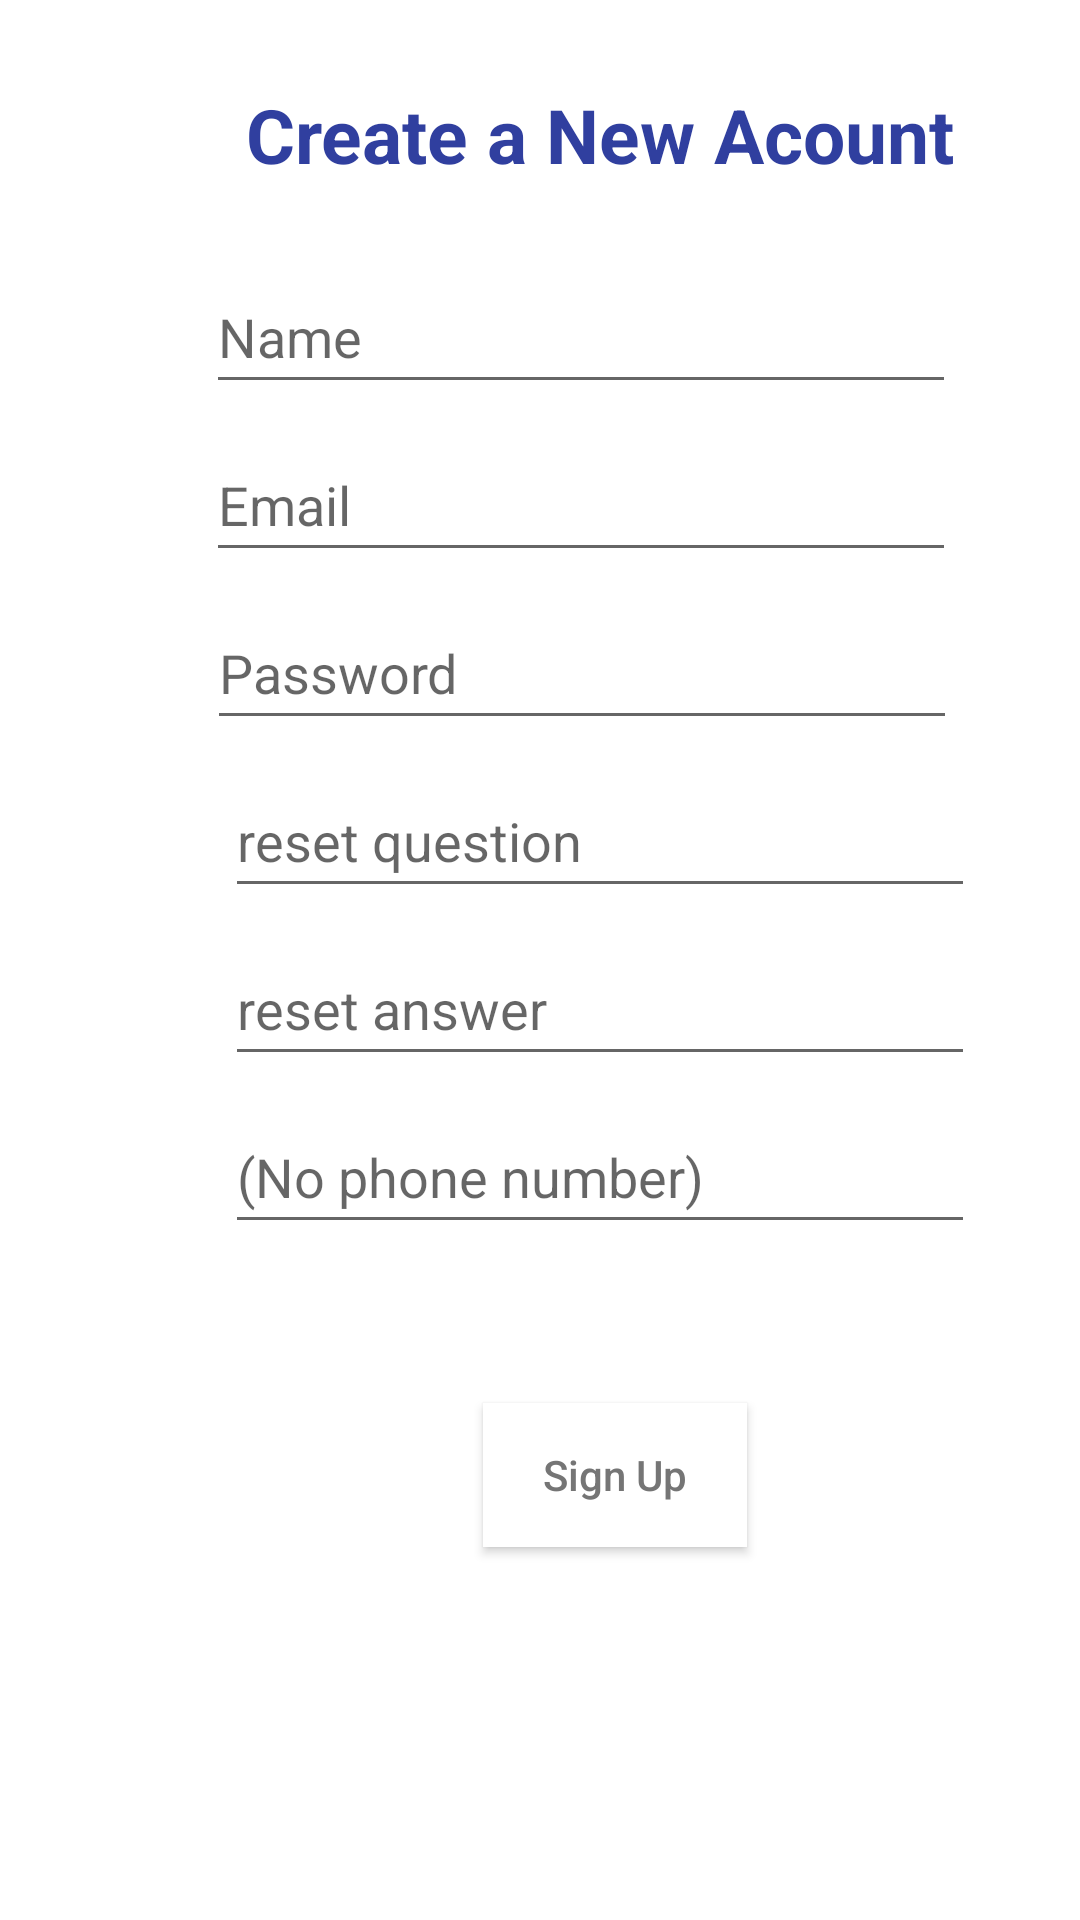

Android layout source for this screen:
<!-- AndroidManifest.xml: application theme Theme.CSdict -->
<!-- res/layout/signup_form.xml -->
<?xml version="1.0" encoding="utf-8"?>
<androidx.constraintlayout.widget.ConstraintLayout xmlns:android="http://schemas.android.com/apk/res/android"
    xmlns:app="http://schemas.android.com/apk/res-auto"
    xmlns:tools="http://schemas.android.com/tools"
    android:layout_width="match_parent"
    android:layout_height="match_parent">

    <EditText
        android:id="@+id/editName"
        android:layout_width="250dp"
        android:layout_height="wrap_content"
        android:layout_marginStart="101dp"
        android:layout_marginTop="150dp"
        android:layout_marginEnd="61dp"
        android:layout_marginBottom="8dp"
        android:ems="10"
        android:hint="Name"
        android:inputType="textPersonName"
        android:minHeight="48dp"
        app:layout_constraintBottom_toTopOf="@+id/editEmail"
        app:layout_constraintEnd_toEndOf="parent"
        app:layout_constraintHorizontal_bias="0.627"
        app:layout_constraintStart_toStartOf="parent"
        app:layout_constraintTop_toTopOf="parent"
        app:layout_constraintVertical_bias="0.13" />

    <EditText
        android:id="@+id/editEmail"
        android:layout_width="250dp"
        android:layout_height="wrap_content"
        android:layout_marginStart="101dp"
        android:layout_marginEnd="61dp"

        android:layout_marginBottom="8dp"
        android:ems="10"
        android:hint="Email"
        android:inputType="textEmailAddress"
        android:minHeight="48dp"
        app:layout_constraintBottom_toTopOf="@+id/editPass"
        app:layout_constraintEnd_toEndOf="parent"
        app:layout_constraintHorizontal_bias="0.627"
        app:layout_constraintStart_toStartOf="parent"
        app:layout_constraintTop_toBottomOf="@+id/editName" />

    <EditText
        android:id="@+id/editPass"
        android:layout_width="250dp"
        android:layout_height="wrap_content"
        android:layout_marginStart="101dp"
        android:layout_marginEnd="61dp"
        android:layout_marginBottom="8dp"
        android:ems="10"
        android:hint="Password"
        android:inputType="text"
        android:minHeight="48dp"
        app:layout_constraintBottom_toTopOf="@+id/resert_question"
        app:layout_constraintEnd_toEndOf="parent"
        app:layout_constraintHorizontal_bias="0.621"
        app:layout_constraintStart_toStartOf="parent"
        app:layout_constraintTop_toBottomOf="@+id/editEmail" />

    <Button
        android:id="@+id/buttonAcount"
        android:layout_width="wrap_content"
        android:layout_height="wrap_content"
        android:layout_marginStart="161dp"
        android:layout_marginTop="20dp"
        android:layout_marginEnd="161dp"
        android:layout_marginBottom="188dp"
        android:background="@color/white"
        android:text="Sign Up"
        android:textAllCaps="false"
        android:textColor="#757575"
        app:layout_constraintBottom_toBottomOf="parent"
        app:layout_constraintEnd_toEndOf="parent"
        app:layout_constraintHorizontal_bias="0.0"
        app:layout_constraintStart_toStartOf="parent"
        app:layout_constraintTop_toBottomOf="@+id/editTextPhone" />

    <TextView
        android:id="@+id/textView"
        android:layout_width="wrap_content"
        android:layout_height="wrap_content"
        android:layout_marginStart="101dp"
        android:layout_marginTop="16dp"
        android:layout_marginEnd="61dp"
        android:layout_marginBottom="13dp"
        android:text="Create a New Acount"
        android:textColor="#303F9F"
        android:textSize="25sp"
        android:textStyle="bold"
        app:layout_constraintBottom_toTopOf="@+id/editName"
        app:layout_constraintEnd_toEndOf="parent"
        app:layout_constraintStart_toStartOf="parent"
        app:layout_constraintTop_toTopOf="parent" />

    <EditText
        android:id="@+id/resert_question"
        android:layout_width="250dp"
        android:layout_height="wrap_content"
        android:layout_marginStart="101dp"
        android:layout_marginEnd="61dp"
        android:layout_marginBottom="8dp"
        android:ems="320"
        android:hint="reset question"

        android:inputType="text"
        android:minHeight="48dp"
        app:layout_constraintBottom_toTopOf="@+id/reset_pass_awnser"
        app:layout_constraintEnd_toEndOf="parent"
        app:layout_constraintStart_toStartOf="parent"
        app:layout_constraintTop_toBottomOf="@+id/editPass" />

    <EditText
        android:id="@+id/reset_pass_awnser"
        android:layout_width="250dp"
        android:layout_height="wrap_content"
        android:layout_marginStart="101dp"
        android:layout_marginEnd="61dp"
        android:layout_marginBottom="8dp"
        android:ems="10"
        android:hint="reset answer"
android:inputType="text"

        android:minHeight="48dp"
        app:layout_constraintBottom_toTopOf="@+id/editTextPhone"
        app:layout_constraintEnd_toEndOf="parent"
        app:layout_constraintStart_toStartOf="parent"
        app:layout_constraintTop_toBottomOf="@+id/resert_question" />

    <EditText
        android:id="@+id/editTextPhone"
        android:layout_width="250dp"
        android:layout_height="wrap_content"
        android:layout_marginStart="101dp"
        android:layout_marginEnd="61dp"
        android:layout_marginBottom="33dp"
        android:ems="10"
        android:hint="@android:string/emptyPhoneNumber"
        android:inputType="phone"
        android:minHeight="48dp"
        app:layout_constraintBottom_toTopOf="@+id/buttonAcount"
        app:layout_constraintEnd_toEndOf="parent"
        app:layout_constraintStart_toStartOf="parent"
        app:layout_constraintTop_toBottomOf="@+id/reset_pass_awnser" />
</androidx.constraintlayout.widget.ConstraintLayout>
<!-- resources referenced by this layout -->
<resources>
  <color name="white">#FFFFFFFF</color>
  <style name="Theme.CSdict" parent="Theme.MaterialComponents.DayNight.DarkActionBar">
          
          <item name="colorPrimary">@color/purple_500</item>
          <item name="colorPrimaryVariant">@color/purple_700</item>
          <item name="colorOnPrimary">@color/white</item>
          
          <item name="colorSecondary">@color/teal_200</item>
          <item name="colorSecondaryVariant">@color/teal_700</item>
          <item name="colorOnSecondary">@color/black</item>
          
          <item name="android:statusBarColor" tools:targetApi="l">?attr/colorPrimaryVariant</item>
          
      </style>
  <color name="purple_500">#1B41C8</color>
  <color name="purple_700">#FF3700B3</color>
  <color name="teal_200">#FF03DAC5</color>
  <color name="teal_700">#FF018786</color>
  <color name="black">#FF000000</color>
</resources>
